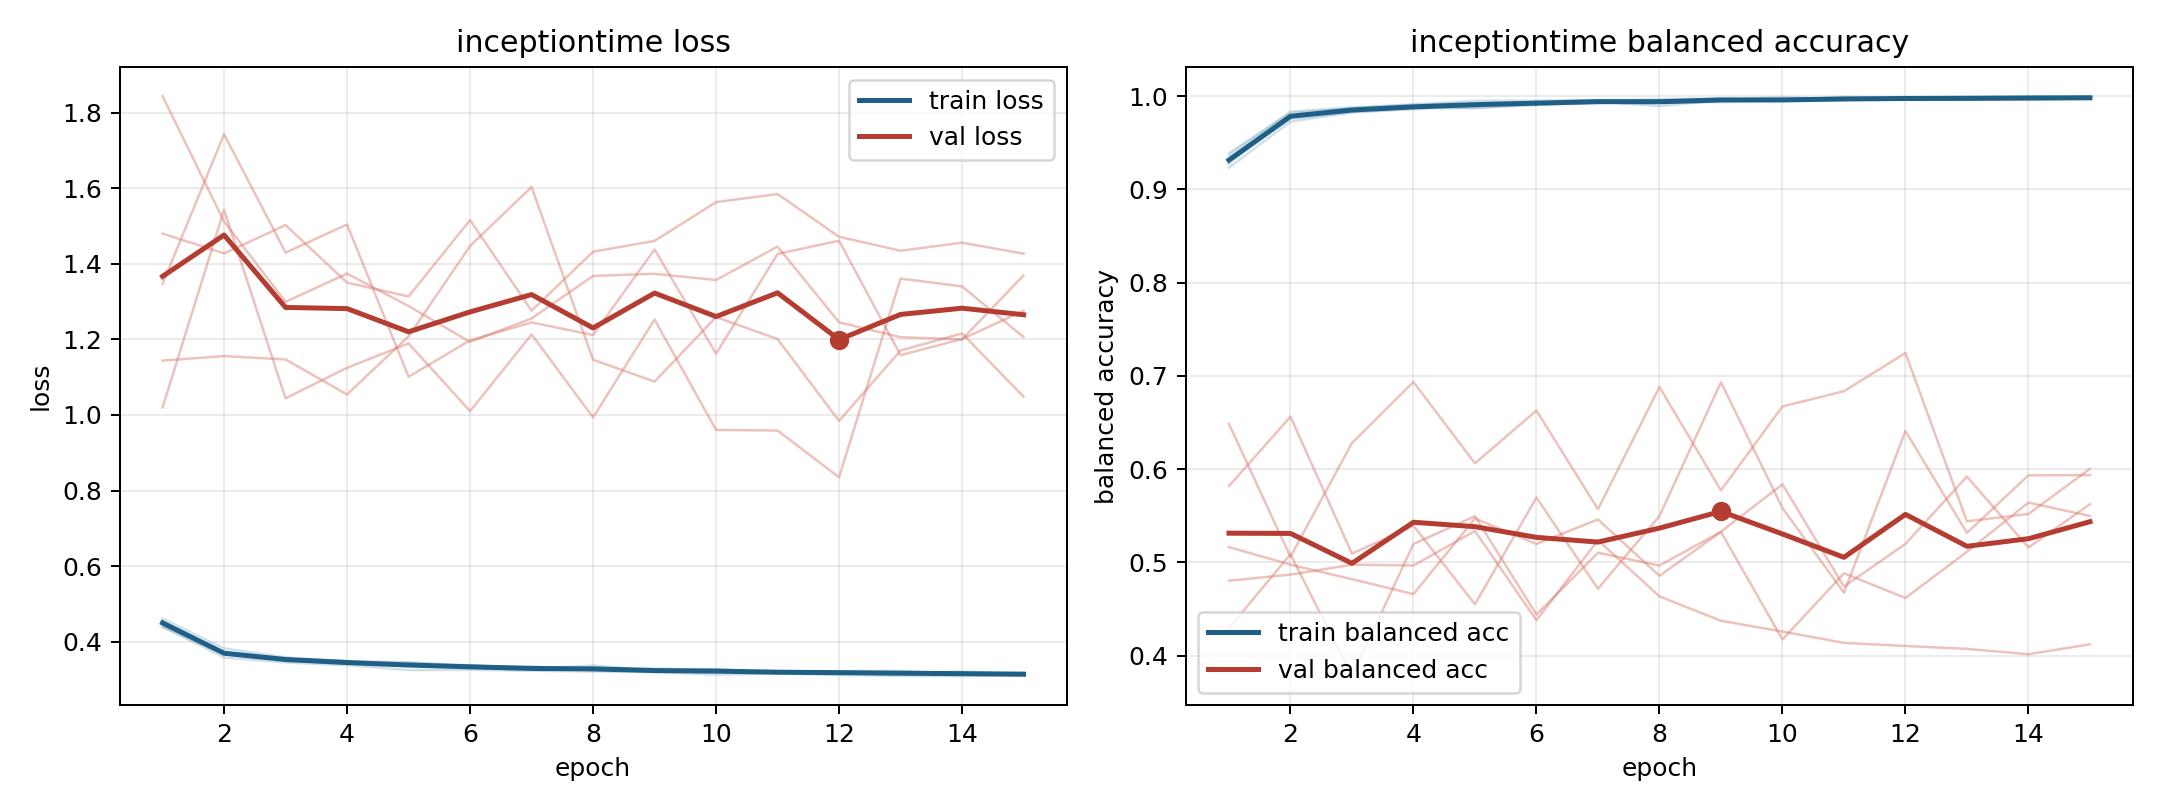

Data behind this chart, as committed beside it:
model, fold, epoch, train_loss, train_balanced_accuracy, val_loss, val_balanced_accuracy
inceptiontime, 1, 1, 0.4402, 0.9366, 1.48, 0.4803
inceptiontime, 1, 2, 0.3582, 0.9834, 1.427, 0.4869
inceptiontime, 1, 3, 0.345, 0.9879, 1.503, 0.4975
inceptiontime, 1, 4, 0.338, 0.991, 1.35, 0.4966
inceptiontime, 1, 5, 0.3248, 0.995, 1.314, 0.5336
inceptiontime, 1, 6, 0.3256, 0.9952, 1.516, 0.4379
inceptiontime, 1, 7, 0.3232, 0.9958, 1.276, 0.5238
inceptiontime, 1, 8, 0.321, 0.9959, 1.432, 0.4635
inceptiontime, 1, 9, 0.3197, 0.9965, 1.461, 0.4373
inceptiontime, 1, 10, 0.3129, 0.9987, 1.563, 0.4258
inceptiontime, 1, 11, 0.3159, 0.9969, 1.585, 0.4136
inceptiontime, 1, 12, 0.3118, 0.9986, 1.472, 0.4103
inceptiontime, 1, 13, 0.3096, 0.9995, 1.435, 0.4072
inceptiontime, 1, 14, 0.309, 0.9993, 1.456, 0.4015
inceptiontime, 1, 15, 0.3129, 0.9973, 1.427, 0.4121
inceptiontime, 2, 1, 0.461, 0.9232, 1.347, 0.4295
inceptiontime, 2, 2, 0.3821, 0.9726, 1.743, 0.5087
inceptiontime, 2, 3, 0.3587, 0.9828, 1.43, 0.378
inceptiontime, 2, 4, 0.3485, 0.9869, 1.504, 0.5197
inceptiontime, 2, 5, 0.3458, 0.9871, 1.101, 0.5494
inceptiontime, 2, 6, 0.3348, 0.9913, 1.197, 0.4441
inceptiontime, 2, 7, 0.3308, 0.9925, 1.245, 0.5103
inceptiontime, 2, 8, 0.327, 0.9954, 1.211, 0.4966
inceptiontime, 2, 9, 0.3231, 0.9962, 1.438, 0.5328
inceptiontime, 2, 10, 0.3211, 0.9965, 1.162, 0.5837
inceptiontime, 2, 11, 0.3217, 0.9958, 1.426, 0.474
inceptiontime, 2, 12, 0.3175, 0.9979, 1.461, 0.5198
inceptiontime, 2, 13, 0.3174, 0.9971, 1.158, 0.592
inceptiontime, 2, 14, 0.3157, 0.9979, 1.201, 0.5159
inceptiontime, 2, 15, 0.3124, 0.9985, 1.276, 0.5623
inceptiontime, 3, 1, 0.4385, 0.9392, 1.844, 0.5164
inceptiontime, 3, 2, 0.3671, 0.9818, 1.512, 0.4975
inceptiontime, 3, 3, 0.3529, 0.987, 1.299, 0.4819
inceptiontime, 3, 4, 0.3443, 0.9907, 1.374, 0.4659
inceptiontime, 3, 5, 0.3392, 0.9925, 1.288, 0.5471
inceptiontime, 3, 6, 0.3345, 0.9933, 1.193, 0.5197
inceptiontime, 3, 7, 0.3344, 0.9948, 1.255, 0.546
inceptiontime, 3, 8, 0.3249, 0.9965, 1.368, 0.4856
inceptiontime, 3, 9, 0.3231, 0.9975, 1.374, 0.5327
inceptiontime, 3, 10, 0.3273, 0.9948, 1.357, 0.4172
inceptiontime, 3, 11, 0.3168, 0.9993, 1.446, 0.4883
inceptiontime, 3, 12, 0.3223, 0.9975, 1.245, 0.4618
inceptiontime, 3, 13, 0.3228, 0.9972, 1.206, 0.5114
inceptiontime, 3, 14, 0.3145, 0.9993, 1.2, 0.5641
inceptiontime, 3, 15, 0.3118, 0.9999, 1.369, 0.5497
inceptiontime, 4, 1, 0.4551, 0.9277, 1.02, 0.6485
inceptiontime, 4, 2, 0.3679, 0.9786, 1.543, 0.5059
inceptiontime, 4, 3, 0.3528, 0.9853, 1.044, 0.628
inceptiontime, 4, 4, 0.3446, 0.9878, 1.125, 0.6935
inceptiontime, 4, 5, 0.3438, 0.9874, 1.189, 0.6062
inceptiontime, 4, 6, 0.3378, 0.9903, 1.01, 0.6628
inceptiontime, 4, 7, 0.33, 0.9931, 1.213, 0.557
inceptiontime, 4, 8, 0.3305, 0.9927, 0.9935, 0.688
inceptiontime, 4, 9, 0.3286, 0.9936, 1.252, 0.5772
inceptiontime, 4, 10, 0.3261, 0.9949, 0.9604, 0.6672
inceptiontime, 4, 11, 0.3205, 0.9965, 0.9588, 0.6835
inceptiontime, 4, 12, 0.3202, 0.9963, 0.835, 0.7245
inceptiontime, 4, 13, 0.3144, 0.9979, 1.361, 0.544
inceptiontime, 4, 14, 0.3213, 0.9958, 1.34, 0.5519
inceptiontime, 4, 15, 0.3142, 0.9979, 1.206, 0.6003
... 15 more rows
